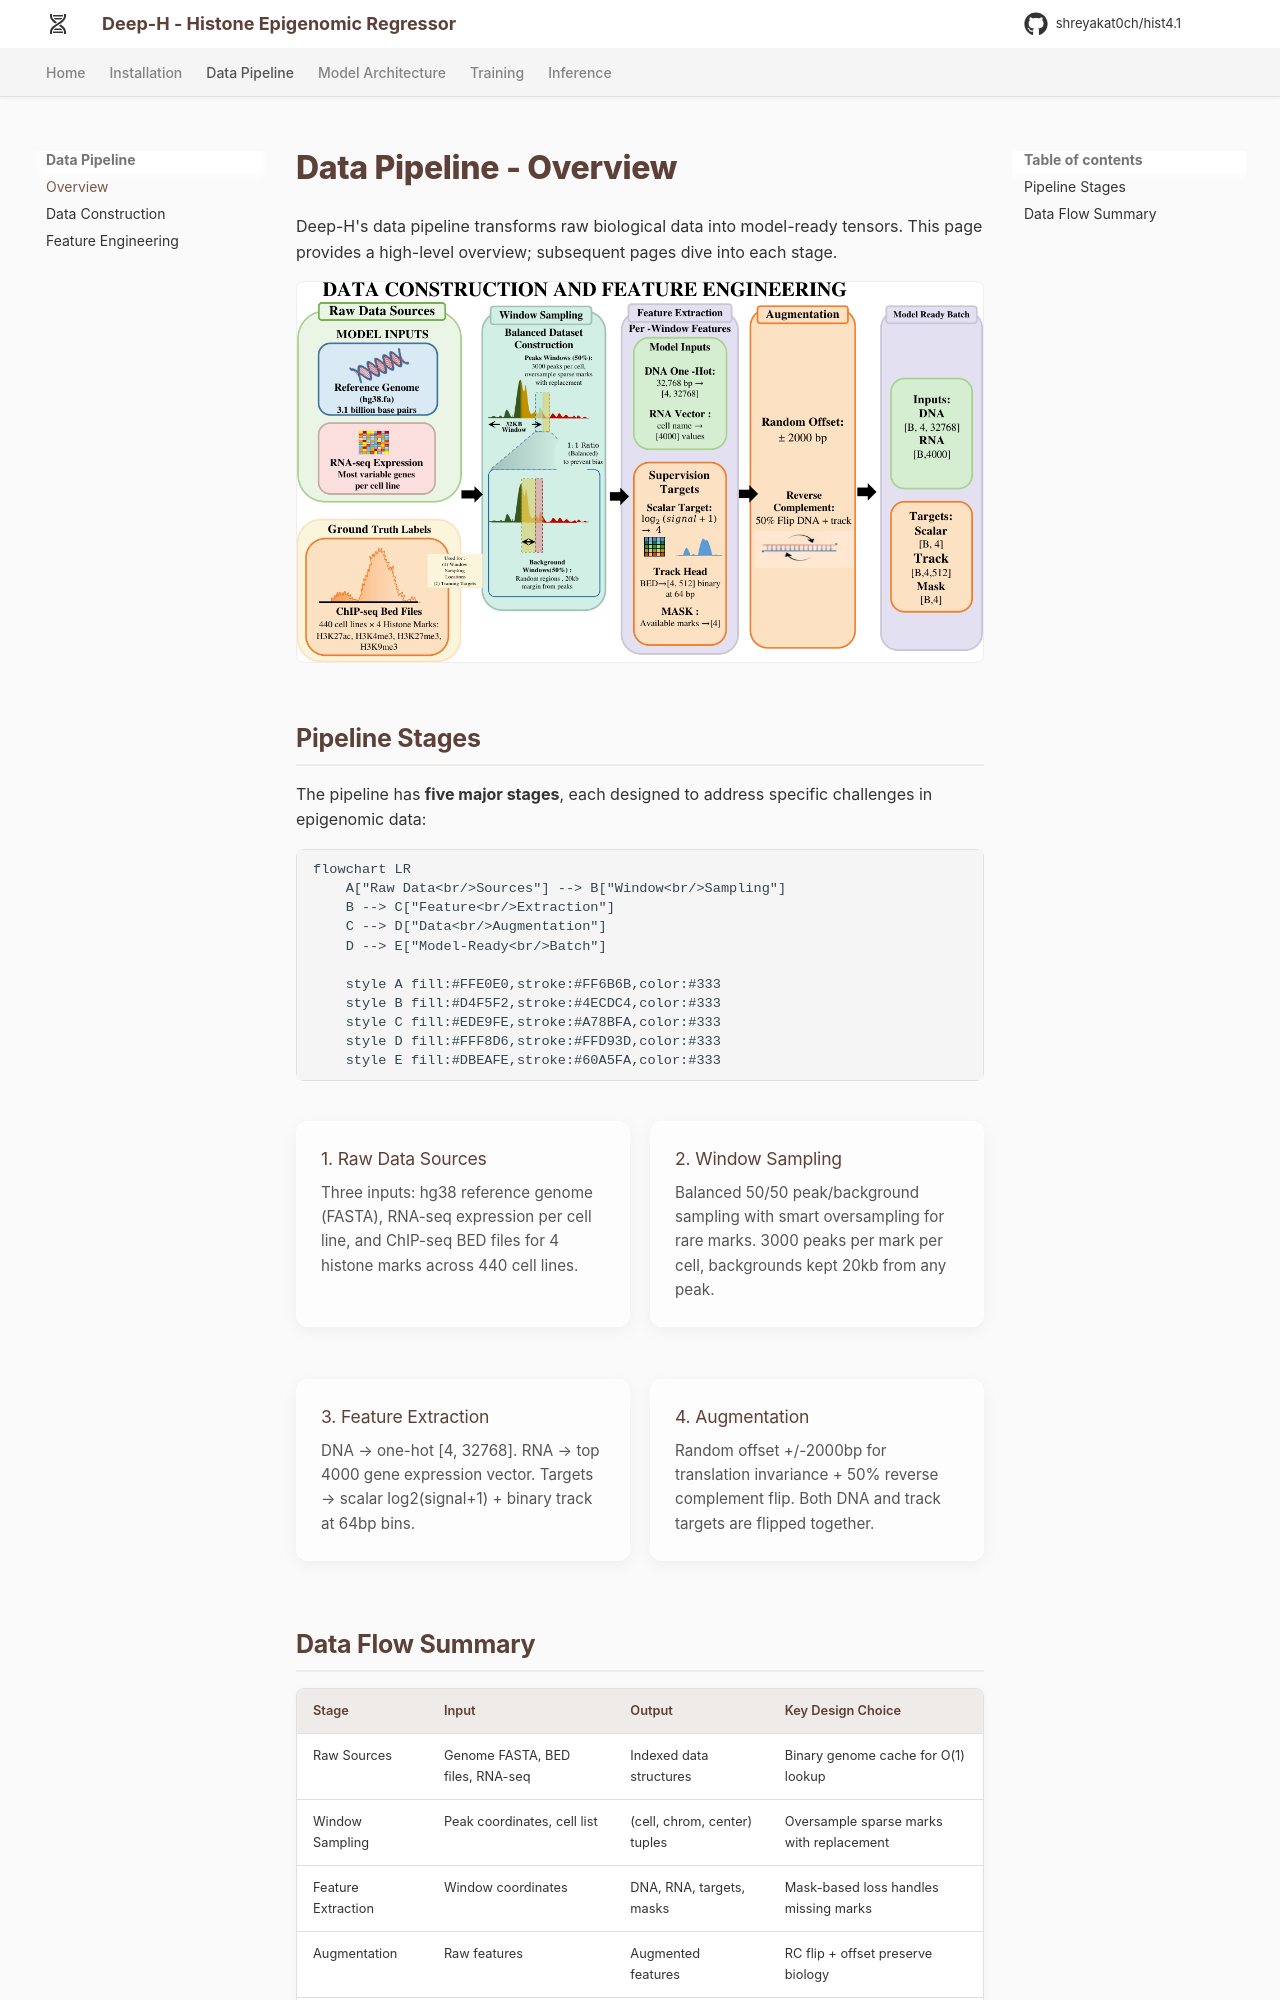

repository: shreyakat0ch/hist4.1 · page: data/overview/index.html · generator: mkdocs

# Data Pipeline - Overview

Deep-H's data pipeline transforms raw biological data into model-ready tensors. This page provides a high-level overview; subsequent pages dive into each stage.

![Data Construction and Feature Engineering Pipeline](../assets/images/Presentation4.png)

## Pipeline Stages

The pipeline has **five major stages**, each designed to address specific challenges in epigenomic data:

```mermaid
flowchart LR
    A["Raw Data<br/>Sources"] --> B["Window<br/>Sampling"]
    B --> C["Feature<br/>Extraction"]
    C --> D["Data<br/>Augmentation"]
    D --> E["Model-Ready<br/>Batch"]
    
    style A fill:#FFE0E0,stroke:#FF6B6B,color:#333
    style B fill:#D4F5F2,stroke:#4ECDC4,color:#333
    style C fill:#EDE9FE,stroke:#A78BFA,color:#333
    style D fill:#FFF8D6,stroke:#FFD93D,color:#333
    style E fill:#DBEAFE,stroke:#60A5FA,color:#333
```

<div class="feature-grid">
  <div class="feature-card coral">
    <h3>1. Raw Data Sources</h3>
    <p>Three inputs: hg38 reference genome (FASTA), RNA-seq expression per cell line, and ChIP-seq BED files for 4 histone marks across 440 cell lines.</p>
  </div>
  <div class="feature-card turquoise">
    <h3>2. Window Sampling</h3>
    <p>Balanced 50/50 peak/background sampling with smart oversampling for rare marks. 3000 peaks per mark per cell, backgrounds kept 20kb from any peak.</p>
  </div>
  <div class="feature-card lavender">
    <h3>3. Feature Extraction</h3>
    <p>DNA → one-hot [4, 32768]. RNA → top 4000 gene expression vector. Targets → scalar log2(signal+1) + binary track at 64bp bins.</p>
  </div>
  <div class="feature-card golden">
    <h3>4. Augmentation</h3>
    <p>Random offset +/-2000bp for translation invariance + 50% reverse complement flip. Both DNA and track targets are flipped together.</p>
  </div>
</div>
